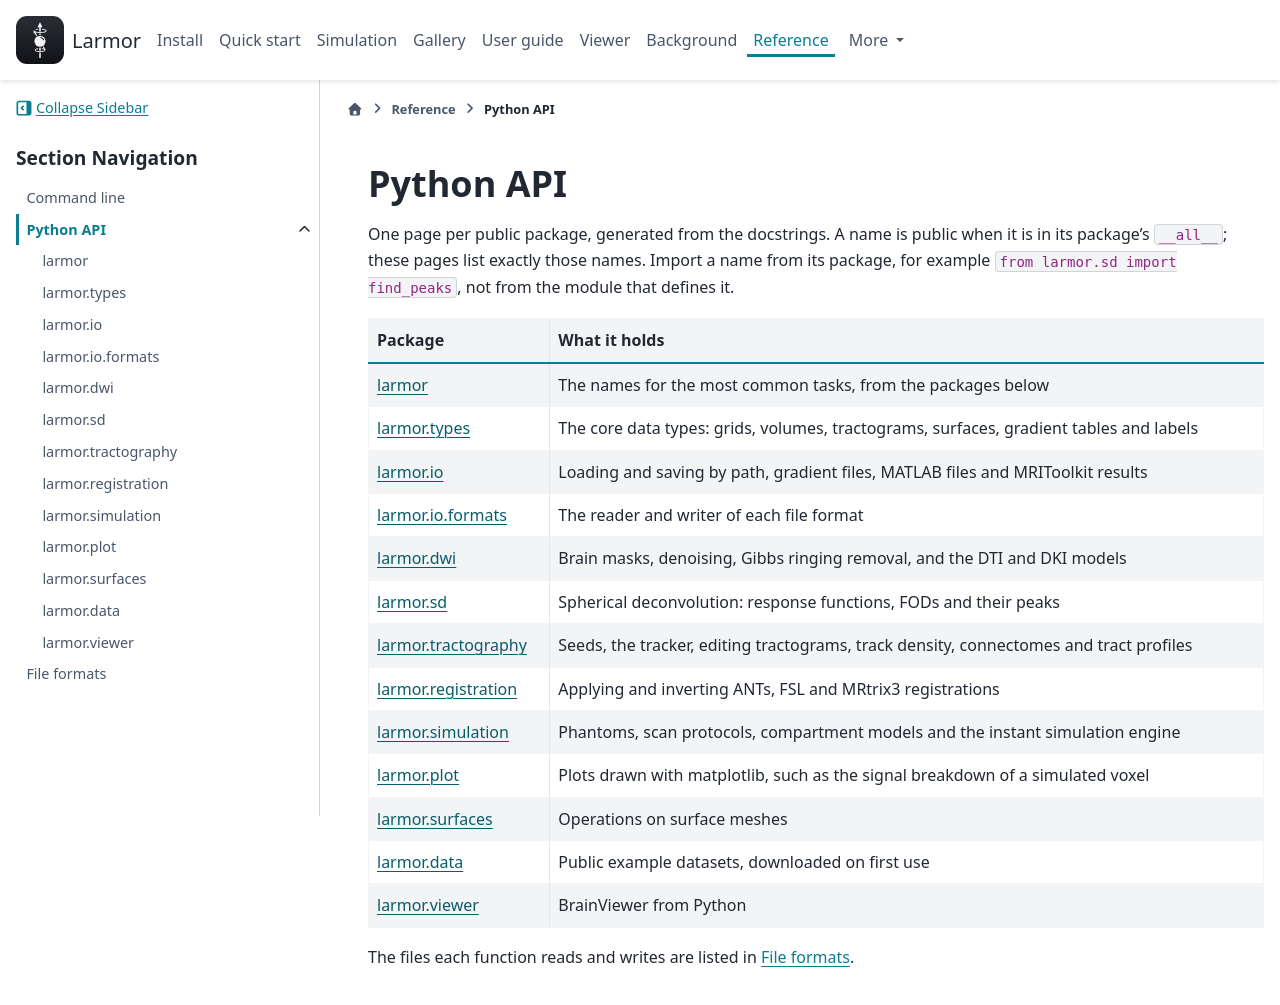

repository: larmor-dmri/larmor · page: reference/api/index.html · generator: sphinx

---
myst:
  html_meta:
    description: "The Larmor Python API for diffusion MRI: the public classes and functions of each package, generated from their docstrings."
---

# Python API

One page per public package, generated from the docstrings. A name is public when it is in its package's
`__all__`; these pages list exactly those names. Import a name from its package, for example
`from larmor.sd import find_peaks`, not from the module that defines it.

| Package | What it holds |
| --- | --- |
| [larmor](larmor.rst) | The names for the most common tasks, from the packages below |
| [larmor.types](types.rst) | The core data types: grids, volumes, tractograms, surfaces, gradient tables and labels |
| [larmor.io](io.rst) | Loading and saving by path, gradient files, MATLAB files and MRIToolkit results |
| [larmor.io.formats](io-formats.rst) | The reader and writer of each file format |
| [larmor.dwi](dwi.rst) | Brain masks, denoising, Gibbs ringing removal, and the DTI and DKI models |
| [larmor.sd](sd.rst) | Spherical deconvolution: response functions, FODs and their peaks |
| [larmor.tractography](tractography.rst) | Seeds, the tracker, editing tractograms, track density, connectomes and tract profiles |
| [larmor.registration](registration.rst) | Applying and inverting ANTs, FSL and MRtrix3 registrations |
| [larmor.simulation](simulation.rst) | Phantoms, scan protocols, compartment models and the instant simulation engine |
| [larmor.plot](plot.rst) | Plots drawn with matplotlib, such as the signal breakdown of a simulated voxel |
| [larmor.surfaces](surfaces.rst) | Operations on surface meshes |
| [larmor.data](data.rst) | Public example datasets, downloaded on first use |
| [larmor.viewer](viewer.rst) | BrainViewer from Python |

The files each function reads and writes are listed in [File formats](../file-formats.md).

```{toctree}
:hidden:

larmor <larmor>
larmor.types <types>
larmor.io <io>
larmor.io.formats <io-formats>
larmor.dwi <dwi>
larmor.sd <sd>
larmor.tractography <tractography>
larmor.registration <registration>
larmor.simulation <simulation>
larmor.plot <plot>
larmor.surfaces <surfaces>
larmor.data <data>
larmor.viewer <viewer>
```
